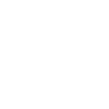
t = 0.00 s
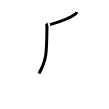
t = 2.00 s
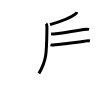
t = 4.00 s
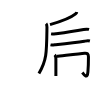
t = 6.00 s
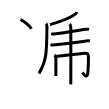
t = 8.00 s
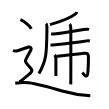
t = 10.00 s

The animated SVG that drew these frames (rendered in a browser with its animation timeline set to each time). Animation: 10 SMIL elements (animate=10); one cycle of 10.00 s.

<svg width="109px" height="109px" viewBox="0 0 px 109px" xmlns="http://www.w3.org/2000/svg" xmlns:xlink="http://www.w3.org/1999/xlink" xml:space="preserve" version="1.1"  baseProfile="full">
<path d="M76.73,12c-0.11,0.93-0.77,1.54-1.18,1.88c-5.08,4.2-14.18,7.5-25.56,10.76" style="fill:none;stroke:black;stroke-width:3;opacity:0">
  <animate attributeType="CSS" attributeName="opacity" from="0" to="1" begin="0s" dur="1s" repeatCount="0" fill="freeze" />
</path>
<path d="M46.05,23.62c0.85,0.85,0.93,2,0.91,3.7c-0.33,24.55-0.04,32.6-8.04,46.13" style="fill:none;stroke:black;stroke-width:3;opacity:0">
  <animate attributeType="CSS" attributeName="opacity" from="0" to="1" begin="1s" dur="1s" repeatCount="0" fill="freeze" />
</path>
<path d="M51.06,33.88c1.69,0.24,3.49-0.02,5.08-0.22c7.98-1.03,17.98-2.41,27.49-4.22c1.85-0.35,3.61-0.51,5.46-0.03" style="fill:none;stroke:black;stroke-width:3;opacity:0">
  <animate attributeType="CSS" attributeName="opacity" from="0" to="1" begin="2s" dur="1s" repeatCount="0" fill="freeze" />
</path>
<path d="M50.48,44.9c1.65,0.35,3.69-0.02,5.14-0.18c6.53-0.72,20.78-2.31,28.75-3.5c1.94-0.29,3.59-0.66,5.52-0.16" style="fill:none;stroke:black;stroke-width:3;opacity:0">
  <animate attributeType="CSS" attributeName="opacity" from="0" to="1" begin="3s" dur="1s" repeatCount="0" fill="freeze" />
</path>
<path d="M54.67,54.82c1.07,1.07,1.21,2.18,1.21,3.96c0,2.64,0,8.08,0,12.35c0,2.34,0,4.25,0,4.99" style="fill:none;stroke:black;stroke-width:3;opacity:0">
  <animate attributeType="CSS" attributeName="opacity" from="0" to="1" begin="4s" dur="1s" repeatCount="0" fill="freeze" />
</path>
<path d="M56.86,56.19c2.47-0.21,22.17-2.54,27.77-3.02c2.85-0.24,3.8,0.95,3.82,3.7c0.04,6.53-0.04,8.99-0.54,15.01c-0.66,7.99-4.16,2.37-5.54,0.61" style="fill:none;stroke:black;stroke-width:3;opacity:0">
  <animate attributeType="CSS" attributeName="opacity" from="0" to="1" begin="5s" dur="1s" repeatCount="0" fill="freeze" />
</path>
<path d="M69.64,24.07c1.02,1.02,1.16,2.05,1.16,3.84c0,0.58,0.11,34.08,0.02,49.46c-0.02,3.6-0.04,6.17-0.06,7" style="fill:none;stroke:black;stroke-width:3;opacity:0">
  <animate attributeType="CSS" attributeName="opacity" from="0" to="1" begin="6s" dur="1s" repeatCount="0" fill="freeze" />
</path>
<path d="M20.46,19.62c3.81,1.63,9.84,6.72,10.79,9.26" style="fill:none;stroke:black;stroke-width:3;opacity:0">
  <animate attributeType="CSS" attributeName="opacity" from="0" to="1" begin="7s" dur="1s" repeatCount="0" fill="freeze" />
</path>
<path d="M13,50.5c2.25,1,3.75,0.5,4.75,0.25S27,47.5,28.5,47s3.33,1.15,2.5,2.75c-7.75,15-7.25,9.25,0.25,19.25c1.01,1.34,0.75,2.75-0.75,4s-7.25,6.12-11,9" style="fill:none;stroke:black;stroke-width:3;opacity:0">
  <animate attributeType="CSS" attributeName="opacity" from="0" to="1" begin="8s" dur="1s" repeatCount="0" fill="freeze" />
</path>
<path d="M15.25,83.25c3-0.5,8.92-1.06,13.5-0.5c9.25,1.12,30.07,7.21,34.5,8.5c12,3.5,17.5,4,27,4.5" style="fill:none;stroke:black;stroke-width:3;opacity:0">
  <animate attributeType="CSS" attributeName="opacity" from="0" to="1" begin="9s" dur="1s" repeatCount="0" fill="freeze" />
</path>
</svg>
